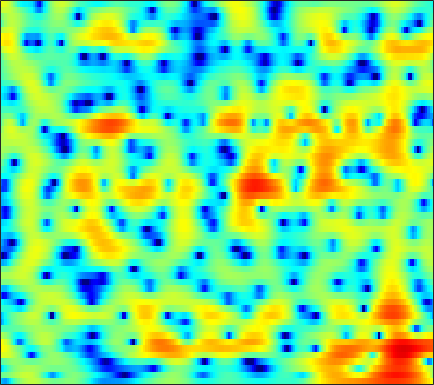

The table this chart was drawn from, first rows:
-6.8103, -8.0631, -8.5295, -7.3022, -5.8723, -3.9801, -2.3621, -1.3407, -0.22078, 0.65715, 1.3338, 1.7139, 2.0754, 2.2876, 2.3504, 2.3088, 2.1535, 1.961, 1.6158, 1.1933, 0.72177, 0.36676, -0.067676, -0.40165
-0.7877, -0.6956, -0.4613, -0.1143, 0.2041, 0.6782, 1.169, 1.53, 1.965, 2.325, 2.59, 2.711, 2.758, 2.659, 2.482, 2.091, 1.503, 0.9171, -0.08363, -1.378, -3.015, -4.485, -6.685, -8.605
-6.593, -5.175, -3.632, -2.405, -1.641, -0.796, -0.1127, 0.3066, 0.7577, 1.099, 1.337, 1.459, 1.543, 1.547, 1.501, 1.381, 1.198, 1.023, 0.7523, 0.4529, 0.1503, -0.06276, -0.3022, -0.4655
-1.867, -1.319, -0.6486, -0.09679, 0.2215, 0.5137, 0.6428, 0.6467, 0.5373, 0.3201, 0.02919, -0.2087, -0.502, -0.7341, -0.8312, -0.8402, -0.7261, -0.574, -0.3256, -0.06283, 0.1628, 0.3098, 0.4677, 0.574
3.551, 3.514, 3.38, 3.133, 2.876, 2.41, 1.789, 1.203, 0.2386, -1.017, -2.678, -4.301, -7.189, -11.19, -14.02, -12.22, -8.18, -5.851, -3.559, -1.953, -0.8301, -0.2308, 0.3118, 0.6055
5.005, 4.69, 4.126, 3.412, 2.796, 1.88, 0.9319, 0.2166, -0.7229, -1.641, -2.567, -3.243, -4.087, -4.654, -4.7, -4.192, -3.236, -2.439, -1.442, -0.5958, 0.008547, 0.2844, 0.3976, 0.198
4.767, 4.183, 3.19, 1.869, 0.6115, -1.534, -4.351, -7.014, -10.57, -10.66, -7.814, -5.751, -3.559, -1.927, -0.956, 0.05748, 0.8577, 1.362, 1.876, 2.229, 2.393, 2.36, 2.079, 1.486
1.805, 1.371, 0.6875, -0.1586, -0.9373, -2.15, -3.483, -4.383, -5.109, -5.013, -4.193, -3.315, -2.058, -0.901, -0.1754, 0.6193, 1.223, 1.586, 1.955, 2.179, 2.233, 2.15, 1.914, 1.556
-2.144, -2.112, -2.013, -1.877, -1.754, -1.578, -1.434, -1.346, -1.2, -0.9595, -0.5747, -0.2432, 0.1679, 0.5215, 0.7445, 1.012, 1.219, 1.322, 1.367, 1.297, 1.163, 1.03, 0.8555, 0.6823
-8.706, -7.028, -5.069, -3.55, -2.629, -1.621, -0.8037, -0.3072, 0.2463, 0.7308, 1.154, 1.428, 1.717, 1.918, 2.004, 2.036, 1.916, 1.692, 1.229, 0.5869, -0.1629, -0.7452, -1.425, -1.835
-7.477, -6.068, -4.27, -2.859, -2.07, -1.326, -0.7608, -0.3474, 0.2001, 0.7273, 1.204, 1.556, 2.011, 2.442, 2.692, 2.827, 2.688, 2.382, 1.665, 0.4888, -1.339, -3.416, -7.934, -19.6
-2.743, -2.963, -3.205, -3.431, -3.628, -4.084, -4.767, -5.352, -5.995, -5.956, -4.994, -3.836, -2.121, -0.5852, 0.348, 1.259, 1.831, 2.06, 2.123, 1.863, 1.318, 0.8334, 0.2727, -0.009542
-4.534, -5.135, -5.833, -6.446, -6.904, -7.628, -8.955, -10.7, -14.39, -17.58, -13.49, -9.667, -5.789, -3.111, -1.647, -0.1715, 0.9238, 1.53, 2.067, 2.382, 2.566, 2.649, 2.699, 2.722
-12.23, -14.91, -14.12, -11.08, -9.373, -7.805, -6.779, -6.226, -5.643, -4.987, -4.104, -3.272, -2.09, -0.9704, -0.2298, 0.6468, 1.358, 1.761, 2.146, 2.423, 2.619, 2.705, 2.741, 2.735
-6.528, -7.418, -7.386, -6.2, -5.063, -3.749, -2.684, -1.97, -1.162, -0.5338, 0.03581, 0.4499, 0.903, 1.226, 1.428, 1.615, 1.67, 1.63, 1.542, 1.438, 1.315, 1.234, 1.185, 1.177
0.1765, -0.05907, -0.1471, -0.03464, 0.1615, 0.5582, 0.9899, 1.289, 1.654, 1.968, 2.18, 2.244, 2.208, 2.035, 1.787, 1.256, 0.5074, -0.1715, -1.222, -2.357, -3.306, -3.684, -3.628, -3.121
1.531, 1.432, 1.434, 1.556, 1.693, 1.944, 2.263, 2.481, 2.719, 2.91, 2.977, 2.911, 2.679, 2.242, 1.718, 0.7284, -0.6454, -2.04, -4.618, -8.493, -15.59, -31.48, -14.84, -9.317
-0.5863, -0.6617, -0.547, -0.1626, 0.2371, 0.8279, 1.442, 1.898, 2.439, 2.846, 3.111, 3.208, 3.169, 2.885, 2.511, 1.812, 0.8236, -0.1264, -1.58, -3.133, -4.569, -5.254, -5.432, -5.172
-7.591, -8.061, -7.408, -5.798, -4.391, -2.623, -1.123, -0.1346, 1.022, 1.942, 2.659, 3.079, 3.435, 3.577, 3.561, 3.347, 2.923, 2.52, 1.86, 1.074, 0.2784, -0.3328, -1.19, -2.038
-16.41, -19.97, -16.2, -11.4, -8.983, -6.442, -4.288, -2.896, -1.271, 0.1797, 1.425, 2.184, 2.984, 3.575, 3.865, 4.03, 4.005, 3.861, 3.475, 2.925, 2.22, 1.549, 0.4627, -0.8442
-9.452, -10.16, -10.89, -11.25, -11.1, -10.38, -8.7, -6.926, -4.496, -2.264, -0.3615, 0.81, 2.073, 3.028, 3.527, 3.974, 4.187, 4.177, 3.994, 3.626, 3.034, 2.481, 1.568, 0.3764
-8.153, -9.039, -10.71, -13.61, -17.12, -27.55, -17.02, -11.63, -7.057, -3.817, -1.471, -0.104, 1.352, 2.379, 2.917, 3.412, 3.628, 3.642, 3.536, 3.257, 2.847, 2.496, 1.943, 1.305
-6.707, -6.918, -7.198, -7.59, -7.705, -7.368, -6.411, -5.249, -3.563, -1.873, -0.4061, 0.5118, 1.499, 2.147, 2.469, 2.644, 2.544, 2.348, 1.925, 1.413, 0.9746, 0.6961, 0.4862, 0.4842
-5.497, -5.19, -4.803, -4.252, -3.841, -3.09, -2.184, -1.49, -0.4404, 0.5266, 1.376, 1.929, 2.401, 2.64, 2.624, 2.272, 1.59, 0.7986, -0.6633, -2.481, -4.392, -5.262, -4.813, -3.197
-6.425, -6.215, -5.845, -5.02, -4.226, -3.042, -1.717, -0.7909, 0.3783, 1.38, 2.175, 2.63, 2.983, 3.081, 2.913, 2.378, 1.436, 0.3613, -1.584, -4.522, -8.734, -11.93, -9.669, -5.349
-11.39, -13.07, -14.22, -12.28, -9.661, -6.437, -3.919, -2.299, -0.5929, 0.7201, 1.733, 2.246, 2.719, 2.883, 2.816, 2.528, 1.947, 1.397, 0.5098, -0.4214, -1.15, -1.463, -1.398, -0.9259
-11.77, -13.54, -14.85, -12.79, -10.1, -6.895, -4.226, -2.631, -0.8769, 0.4855, 1.5, 2.056, 2.539, 2.72, 2.725, 2.506, 2.129, 1.763, 1.19, 0.685, 0.2129, 0.01827, -0.0963, -0.02503
-7.574, -7.563, -7.009, -6.141, -5.147, -3.663, -2.13, -0.9996, 0.2853, 1.408, 2.206, 2.666, 2.99, 3.055, 2.91, 2.468, 1.809, 1.153, 0.2136, -0.7893, -1.613, -2.04, -2.235, -1.967
-7.394, -6.985, -6.179, -4.92, -3.867, -2.265, -0.7646, 0.3178, 1.589, 2.612, 3.353, 3.716, 3.898, 3.788, 3.425, 2.644, 1.396, 0.1555, -1.984, -4.862, -8.211, -10.58, -10.59, -8.027
-11.86, -12.75, -12.29, -9.008, -6.382, -3.506, -1.074, 0.3246, 1.923, 3.07, 3.936, 4.312, 4.535, 4.368, 3.999, 3.134, 1.77, 0.4012, -2.063, -5.258, -9.269, -12.03, -12.94, -11.42
-10.84, -12.52, -12.64, -9.198, -6.676, -3.774, -1.546, -0.1256, 1.37, 2.569, 3.444, 3.919, 4.296, 4.316, 4.143, 3.569, 2.687, 1.747, 0.2676, -1.606, -3.608, -5.382, -7.962, -12.07
-4.471, -4.837, -4.957, -4.663, -4.229, -3.409, -2.431, -1.606, -0.4748, 0.6423, 1.606, 2.23, 2.836, 3.212, 3.285, 3.17, 2.759, 2.314, 1.483, 0.4917, -0.7093, -1.634, -2.939, -4.009
-2.123, -2.789, -3.657, -4.692, -5.414, -6.229, -6.27, -5.664, -4.102, -2.281, -0.6218, 0.4193, 1.484, 2.27, 2.621, 2.88, 2.844, 2.701, 2.3, 1.801, 1.159, 0.6942, 0.04732, -0.4556
-0.5192, -1.366, -2.821, -4.991, -7.284, -12.71, -31.63, -15.92, -8.099, -3.997, -1.385, 0.05626, 1.455, 2.4, 2.882, 3.251, 3.371, 3.295, 3.051, 2.625, 2.106, 1.631, 0.9786, 0.2793
0.8162, 0.3768, -0.4705, -1.481, -2.325, -3.291, -3.64, -3.337, -2.23, -0.8706, 0.451, 1.271, 2.162, 2.749, 3.05, 3.209, 3.178, 3.006, 2.637, 2.072, 1.357, 0.7104, -0.2714, -1.401
1.357, 1.331, 1.181, 1.01, 0.8527, 0.7477, 0.7364, 0.8448, 1.109, 1.452, 1.834, 2.068, 2.31, 2.425, 2.401, 2.24, 1.888, 1.545, 0.9046, 0.1416, -0.8199, -1.636, -2.929, -4.47
1.591, 1.76, 1.98, 2.101, 2.18, 2.232, 2.272, 2.31, 2.34, 2.373, 2.336, 2.3, 2.149, 1.915, 1.631, 1.149, 0.498, -0.09232, -0.9783, -1.977, -3.04, -3.93, -5.216, -6.8
1.509, 1.925, 2.404, 2.751, 2.938, 3.033, 3.035, 2.954, 2.806, 2.631, 2.44, 2.288, 2.032, 1.628, 1.233, 0.4494, -0.5679, -1.553, -2.987, -4.452, -5.636, -6.191, -6.766, -7.294
0.3005, 1.475, 2.578, 3.296, 3.515, 3.53, 3.192, 2.762, 2.11, 1.502, 1.255, 1.235, 1.414, 1.484, 1.331, 0.7068, -0.6185, -2.122, -5.367, -10.74, -17.06, -12.7, -7.953, -5.565
-1.373, 0.3325, 1.783, 2.507, 2.583, 2.203, 1.096, -0.2789, -3.016, -7.034, -8.467, -5.882, -2.393, -0.226, 0.675, 1.164, 0.8444, 0.1929, -1.192, -2.846, -3.695, -3.287, -2.056, -0.7532
-1.462, -0.9316, -0.3632, -0.1686, -0.2274, -0.7032, -1.675, -2.687, -4.603, -6.604, -6.936, -5.682, -3.33, -1.312, -0.2605, 0.7244, 1.232, 1.347, 1.361, 1.262, 1.202, 1.273, 1.416, 1.587
-2.686, -2.547, -2.508, -2.547, -2.613, -2.789, -2.953, -3.045, -3.087, -2.928, -2.47, -1.945, -1.098, -0.1673, 0.4623, 1.154, 1.686, 1.958, 2.178, 2.305, 2.335, 2.29, 2.213, 2.043
-4.417, -4.54, -4.895, -5.33, -5.678, -5.861, -5.559, -5.069, -4.049, -2.909, -1.796, -0.9689, 0.01557, 0.8465, 1.405, 1.97, 2.384, 2.61, 2.762, 2.793, 2.724, 2.601, 2.369, 2.06
-5.61, -6.028, -7.078, -9.025, -11.29, -14.98, -14.14, -10.52, -6.566, -3.722, -1.624, -0.4059, 0.8741, 1.803, 2.318, 2.801, 3.045, 3.102, 3.042, 2.828, 2.523, 2.28, 1.909, 1.549
-5.043, -5.097, -5.672, -6.904, -8.151, -9.476, -8.751, -6.892, -4.102, -1.736, 0.08465, 1.138, 2.208, 2.94, 3.26, 3.456, 3.373, 3.125, 2.597, 1.867, 0.9972, 0.3321, -0.4012, -0.8215
-3.435, -2.924, -2.527, -2.276, -2.095, -1.761, -1.184, -0.5685, 0.3687, 1.33, 2.196, 2.729, 3.243, 3.524, 3.566, 3.359, 2.86, 2.266, 1.107, -0.5244, -2.761, -4.967, -8.313, -9.784
-2.355, -1.738, -1.011, -0.3771, 0.04634, 0.5668, 1.081, 1.464, 1.94, 2.36, 2.705, 2.889, 3.003, 2.94, 2.78, 2.36, 1.682, 0.9871, -0.2513, -1.944, -4.222, -6.36, -9.597, -10.98
-1.991, -1.343, -0.5312, 0.1717, 0.6293, 1.163, 1.586, 1.826, 2.078, 2.236, 2.29, 2.268, 2.158, 1.936, 1.685, 1.268, 0.714, 0.2013, -0.5759, -1.451, -2.379, -3.049, -3.726, -4.013
-2.096, -1.168, -0.1166, 0.7082, 1.185, 1.669, 1.953, 2.048, 2.063, 1.967, 1.756, 1.556, 1.244, 0.904, 0.6122, 0.2395, -0.138, -0.4386, -0.811, -1.154, -1.473, -1.694, -1.9, -2.012
-1.643, -0.2251, 1.135, 2.051, 2.494, 2.769, 2.755, 2.592, 2.186, 1.63, 0.996, 0.4996, -0.1352, -0.6872, -1.038, -1.448, -1.702, -1.79, -1.832, -1.769, -1.627, -1.507, -1.429, -1.423
1.778, 2.784, 3.768, 4.324, 4.468, 4.298, 3.745, 3.087, 1.874, 0.3398, -1.296, -2.423, -3.595, -4.401, -4.797, -5.344, -5.8, -5.8, -5.221, -4.176, -3.075, -2.392, -1.853, -1.746
5.027, 5.421, 5.756, 5.797, 5.594, 4.998, 3.913, 2.7, 0.4473, -2.8, -7.591, -12.67, -15.35, -11.88, -10.9, -11.62, -15.71, -23.69, -15.52, -8.824, -5.359, -3.816, -2.695, -2.53
4.703, 4.963, 5.169, 5.155, 4.952, 4.369, 3.36, 2.269, 0.3337, -2.207, -5.227, -7.385, -8.863, -8.712, -8.495, -8.559, -8.918, -8.835, -7.757, -5.897, -4.13, -3.148, -2.297, -2.059
1.423, 2.123, 2.861, 3.292, 3.399, 3.212, 2.706, 2.14, 1.169, 0.03508, -1.152, -1.976, -2.857, -3.447, -3.705, -3.916, -3.911, -3.781, -3.361, -2.767, -2.126, -1.688, -1.206, -0.9069
-2.15, -0.4831, 0.9941, 1.862, 2.209, 2.359, 2.208, 1.947, 1.433, 0.8012, 0.1038, -0.423, -1.081, -1.65, -1.981, -2.296, -2.444, -2.446, -2.277, -1.947, -1.499, -1.108, -0.6326, -0.2139
-0.6152, 0.3776, 1.348, 1.93, 2.138, 2.185, 1.988, 1.709, 1.212, 0.6121, -0.03601, -0.5332, -1.232, -1.943, -2.491, -3.127, -3.607, -3.761, -3.672, -3.186, -2.403, -1.722, -0.8331, -0.05026
2.438, 2.623, 2.761, 2.713, 2.538, 2.098, 1.476, 0.9153, 0.121, -0.6739, -1.426, -1.982, -2.768, -3.716, -4.616, -6.188, -8.175, -9.596, -9.948, -7.911, -5.262, -3.538, -1.618, -0.1663
3.973, 3.87, 3.543, 2.965, 2.345, 1.218, -0.2323, -1.487, -3.216, -4.597, -5.262, -5.367, -5.333, -5.595, -6.143, -7.647, -10.35, -13.39, -15.13, -10.29, -6.078, -3.801, -1.52, 0.1185
